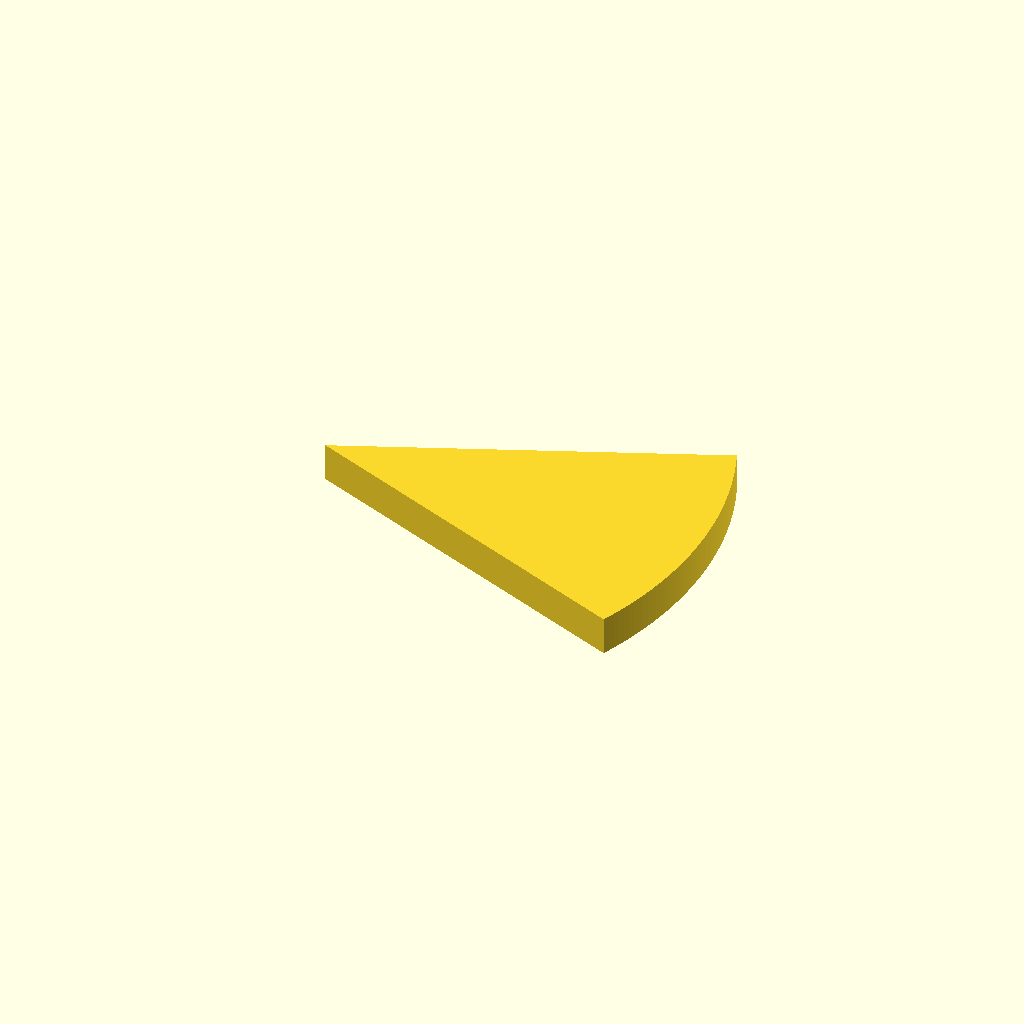
Cell 1 — every parameter at its default value.
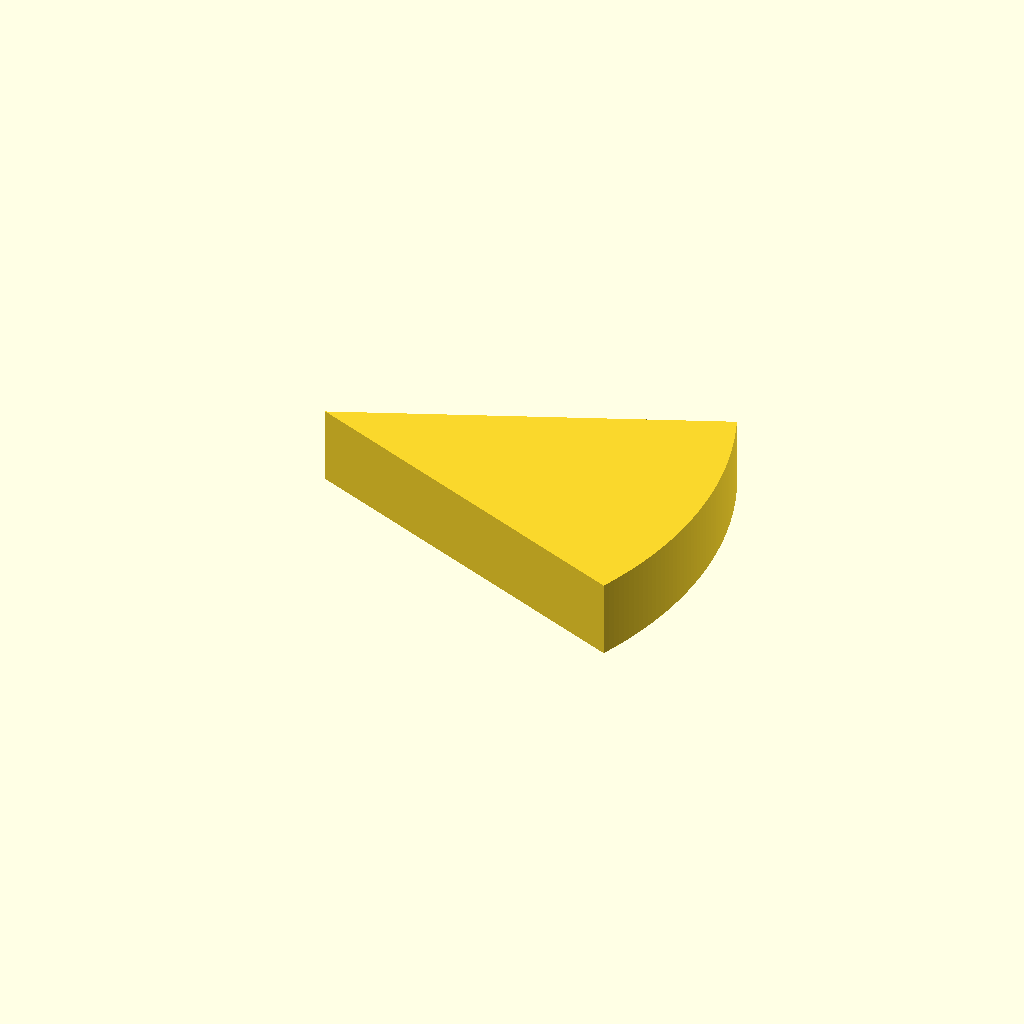
Cell 2: plate_t = 16 (everything else at default).
One fixed orthographic camera (rotation 55°, 0°, 25°; colour scheme Cornfield) for every cell.
The OpenSCAD source (optional_data/data/sketch2/arcprofiles/part_0025.scad):
$fn = 32;

// ----------------------------------------------------------------------
// Arc profile plate: sector, 47 points
// ----------------------------------------------------------------------

// --- parameters (mm) ---
sector_angle = 45;        // sector angle, degrees
sector_r = 80;            // outer radius
arc_step = 1;             // sampling step of the arc, degrees
plate_t = 8;              // plate thickness, Z

bbox_x = 2 * sector_r * sin(sector_angle / 2);  // chord of the sector
bbox_y = sector_r;  // depth of the sector (apex to arc)

profile = [[73.91, 0], [74.433, 1.295], [74.934, 2.598], [75.411, 3.91], [75.866, 5.231], [76.297, 6.559], [76.706, 7.894], [77.09, 9.236], [77.452, 10.585], [77.79, 11.939], [78.104, 13.3], [78.394, 14.666], [78.66, 16.036], [78.903, 17.411], [79.121, 18.79], [79.316, 20.173], [79.486, 21.559], [79.632, 22.947], [79.753, 24.338], [79.851, 25.731], [79.924, 27.125], [79.973, 28.521], [79.997, 29.917], [79.997, 31.313], [79.973, 32.709], [79.924, 34.105], [79.851, 35.499], [79.753, 36.892], [79.632, 38.283], [79.486, 39.671], [79.316, 41.057], [79.121, 42.44], [78.903, 43.819], [78.66, 45.194], [78.394, 46.564], [78.104, 47.93], [77.79, 49.291], [77.452, 50.645], [77.09, 51.994], [76.706, 53.336], [76.297, 54.671], [75.866, 55.999], [75.411, 57.32], [74.934, 58.632], [74.433, 59.935], [73.91, 61.23], [0, 30.615]];  // primary outline, 47 points, counter clockwise

// --- the one profile operation ---
linear_extrude(height = plate_t) polygon(points = profile);
Parameter table extracted from the source (name, type, default, range or options):
sector_angle: number, default 45
sector_r: number, default 80
arc_step: number, default 1
plate_t: number, default 8
